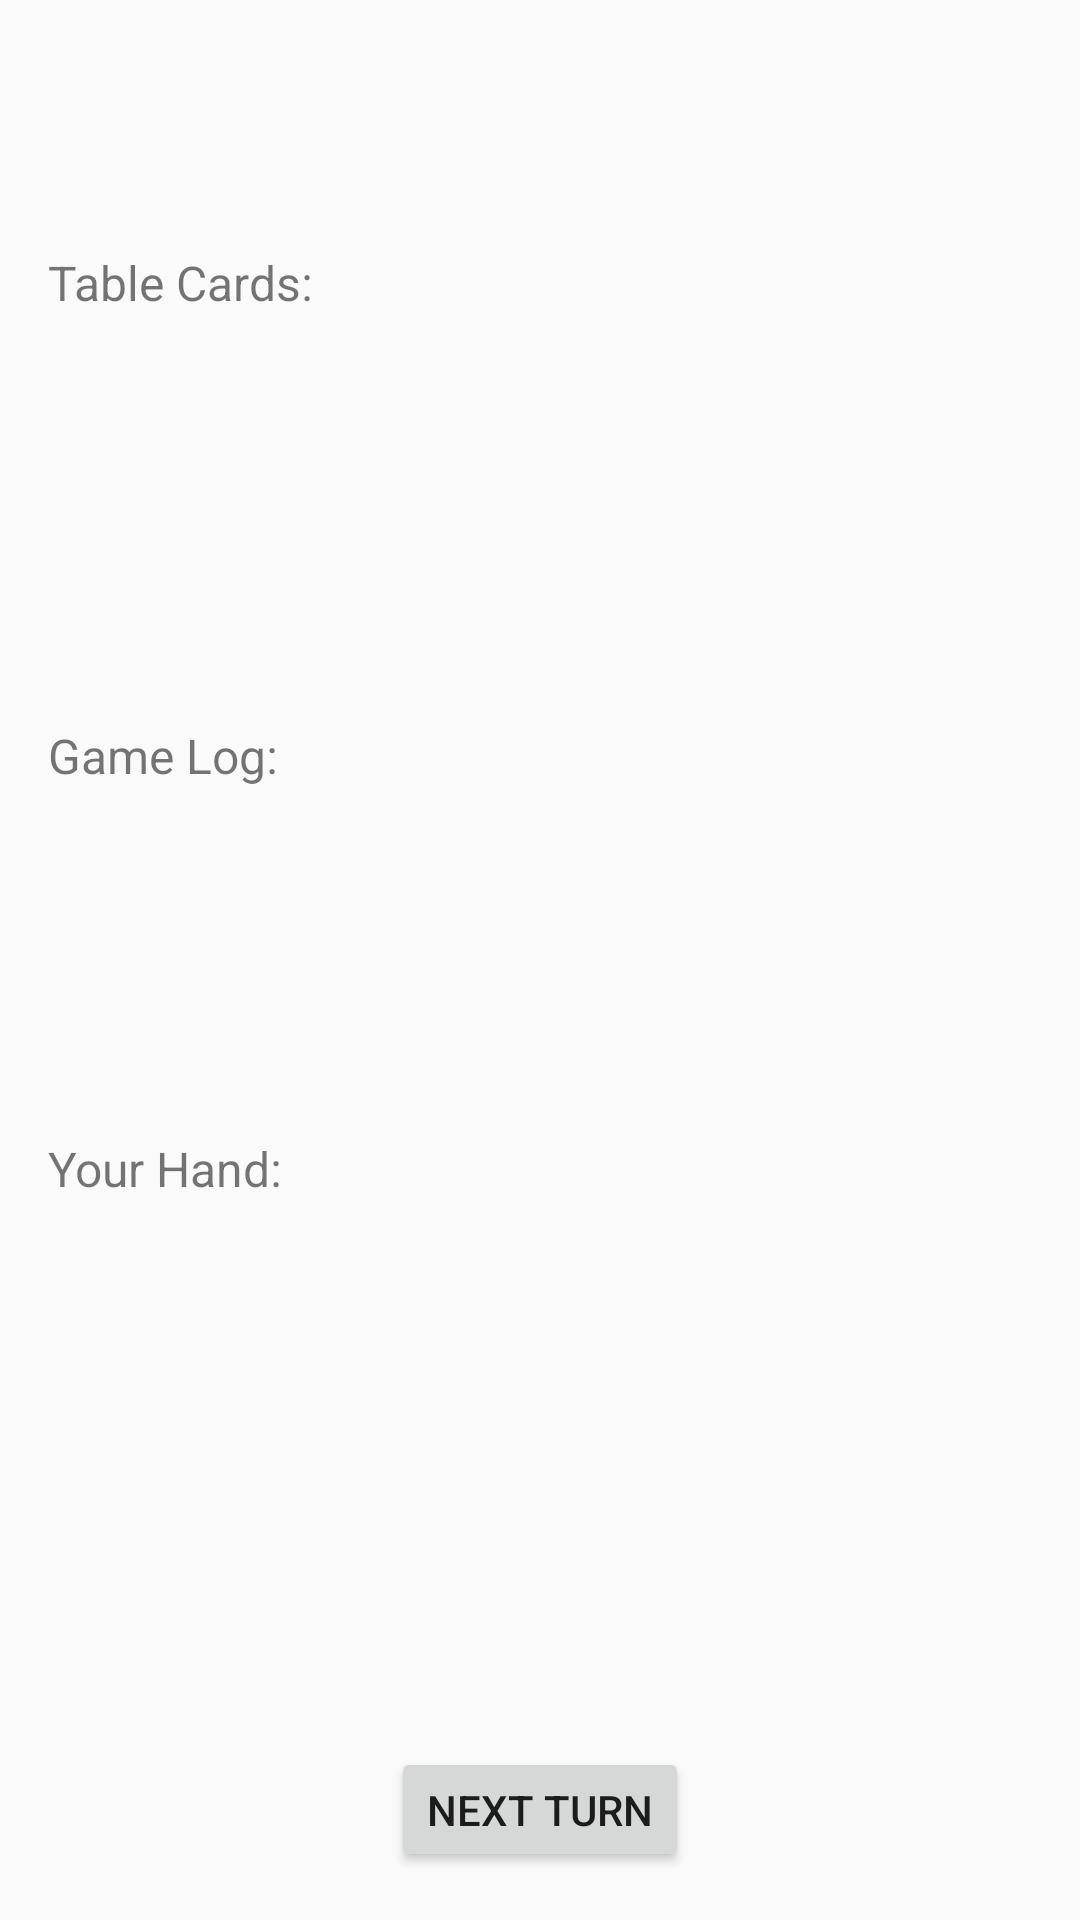

Write the Android layout XML for this screen, with the resource values it uses.
<!-- AndroidManifest.xml: application theme Theme.PastraOne -->
<!-- res/layout/activity_main.xml -->
<?xml version="1.0" encoding="utf-8"?>
<LinearLayout
    xmlns:android="http://schemas.android.com/apk/res/android"
    android:layout_width="match_parent"
    android:layout_height="match_parent"
    android:orientation="vertical"
    android:padding="16dp">

    
    <LinearLayout
        android:layout_width="match_parent"
        android:layout_height="wrap_content"
        android:orientation="horizontal"
        android:weightSum="2">

        <TextView
            android:id="@+id/team1ScoreTextView"
            android:layout_width="0dp"
            android:layout_height="wrap_content"
            android:layout_weight="1"
            android:textSize="18sp"/>

        <TextView
            android:id="@+id/team2ScoreTextView"
            android:layout_width="0dp"
            android:layout_height="wrap_content"
            android:layout_weight="1"
            android:textSize="18sp"
            android:gravity="end"/>
    </LinearLayout>

    
    <TextView
        android:id="@+id/statusTextView"
        android:layout_width="match_parent"
        android:layout_height="wrap_content"
        android:textSize="20sp"
        android:gravity="center"
        android:layout_marginVertical="8dp"/>

    
    <TextView
        android:layout_width="match_parent"
        android:layout_height="wrap_content"
        android:text="Table Cards:"
        android:textSize="16sp"/>

    <androidx.recyclerview.widget.RecyclerView
        android:id="@+id/tableCardsRecyclerView"
        android:layout_width="wrap_content"
        android:layout_gravity="center"
        android:clipToPadding="false"
        android:paddingHorizontal="16dp"
        android:layout_height="120dp"
        android:layout_marginVertical="8dp"/>

    
    <TextView
        android:layout_width="match_parent"
        android:layout_height="wrap_content"
        android:text="Game Log:"
        android:textSize="16sp"/>

    <ScrollView
        android:layout_width="match_parent"
        android:layout_height="100dp"
        android:layout_marginVertical="8dp">

        <TextView
            android:id="@+id/gameLogTextView"
            android:layout_width="match_parent"
            android:layout_height="wrap_content"
            android:textSize="14sp"/>
    </ScrollView>

    
    <TextView
        android:layout_width="match_parent"
        android:layout_height="wrap_content"
        android:text="Your Hand:"
        android:textSize="16sp"/>

    <androidx.recyclerview.widget.RecyclerView
        android:id="@+id/playerHandRecyclerView"
        android:layout_width="match_parent"
        android:layout_height="150dp"
        android:layout_marginVertical="8dp"/>

    
    <Button
        android:id="@+id/nextButton"
        android:layout_width="wrap_content"
        android:layout_height="wrap_content"
        android:text="Next Turn"
        android:layout_gravity="center"
        android:layout_marginTop="16dp"/>

    
    <FrameLayout
        android:id="@+id/playCardView"
        android:layout_width="100dp"
        android:layout_height="140dp"
        android:layout_gravity="center"
        android:visibility="invisible">

        <ImageView
            android:id="@+id/playedCardImage"
            android:layout_width="match_parent"
            android:layout_height="match_parent"
            android:scaleType="fitCenter"/>
    </FrameLayout>

    
    <TextView
        android:id="@+id/bastraText"
        android:layout_width="wrap_content"
        android:layout_height="wrap_content"
        android:text="BASTRA!"
        android:textSize="36sp"
        android:textColor="#FFD700"
        android:layout_gravity="center"
        android:visibility="invisible"/>

</LinearLayout>
<!-- resources referenced by this layout -->
<resources>
  <style name="Theme.PastraOne" parent="Theme.AppCompat.Light.DarkActionBar">
          
          <item name="colorPrimary">@color/purple_500</item>
          <item name="colorPrimaryDark">@color/purple_700</item>
          <item name="colorAccent">@color/teal_200</item>
      </style>
  <!-- not gathered from this repository: default colours our renderer supplied (Android Studio template values) -->
  <color name="purple_500">#FF6200EE</color>
  <color name="purple_700">#FF3700B3</color>
  <color name="teal_200">#FF03DAC5</color>
</resources>
